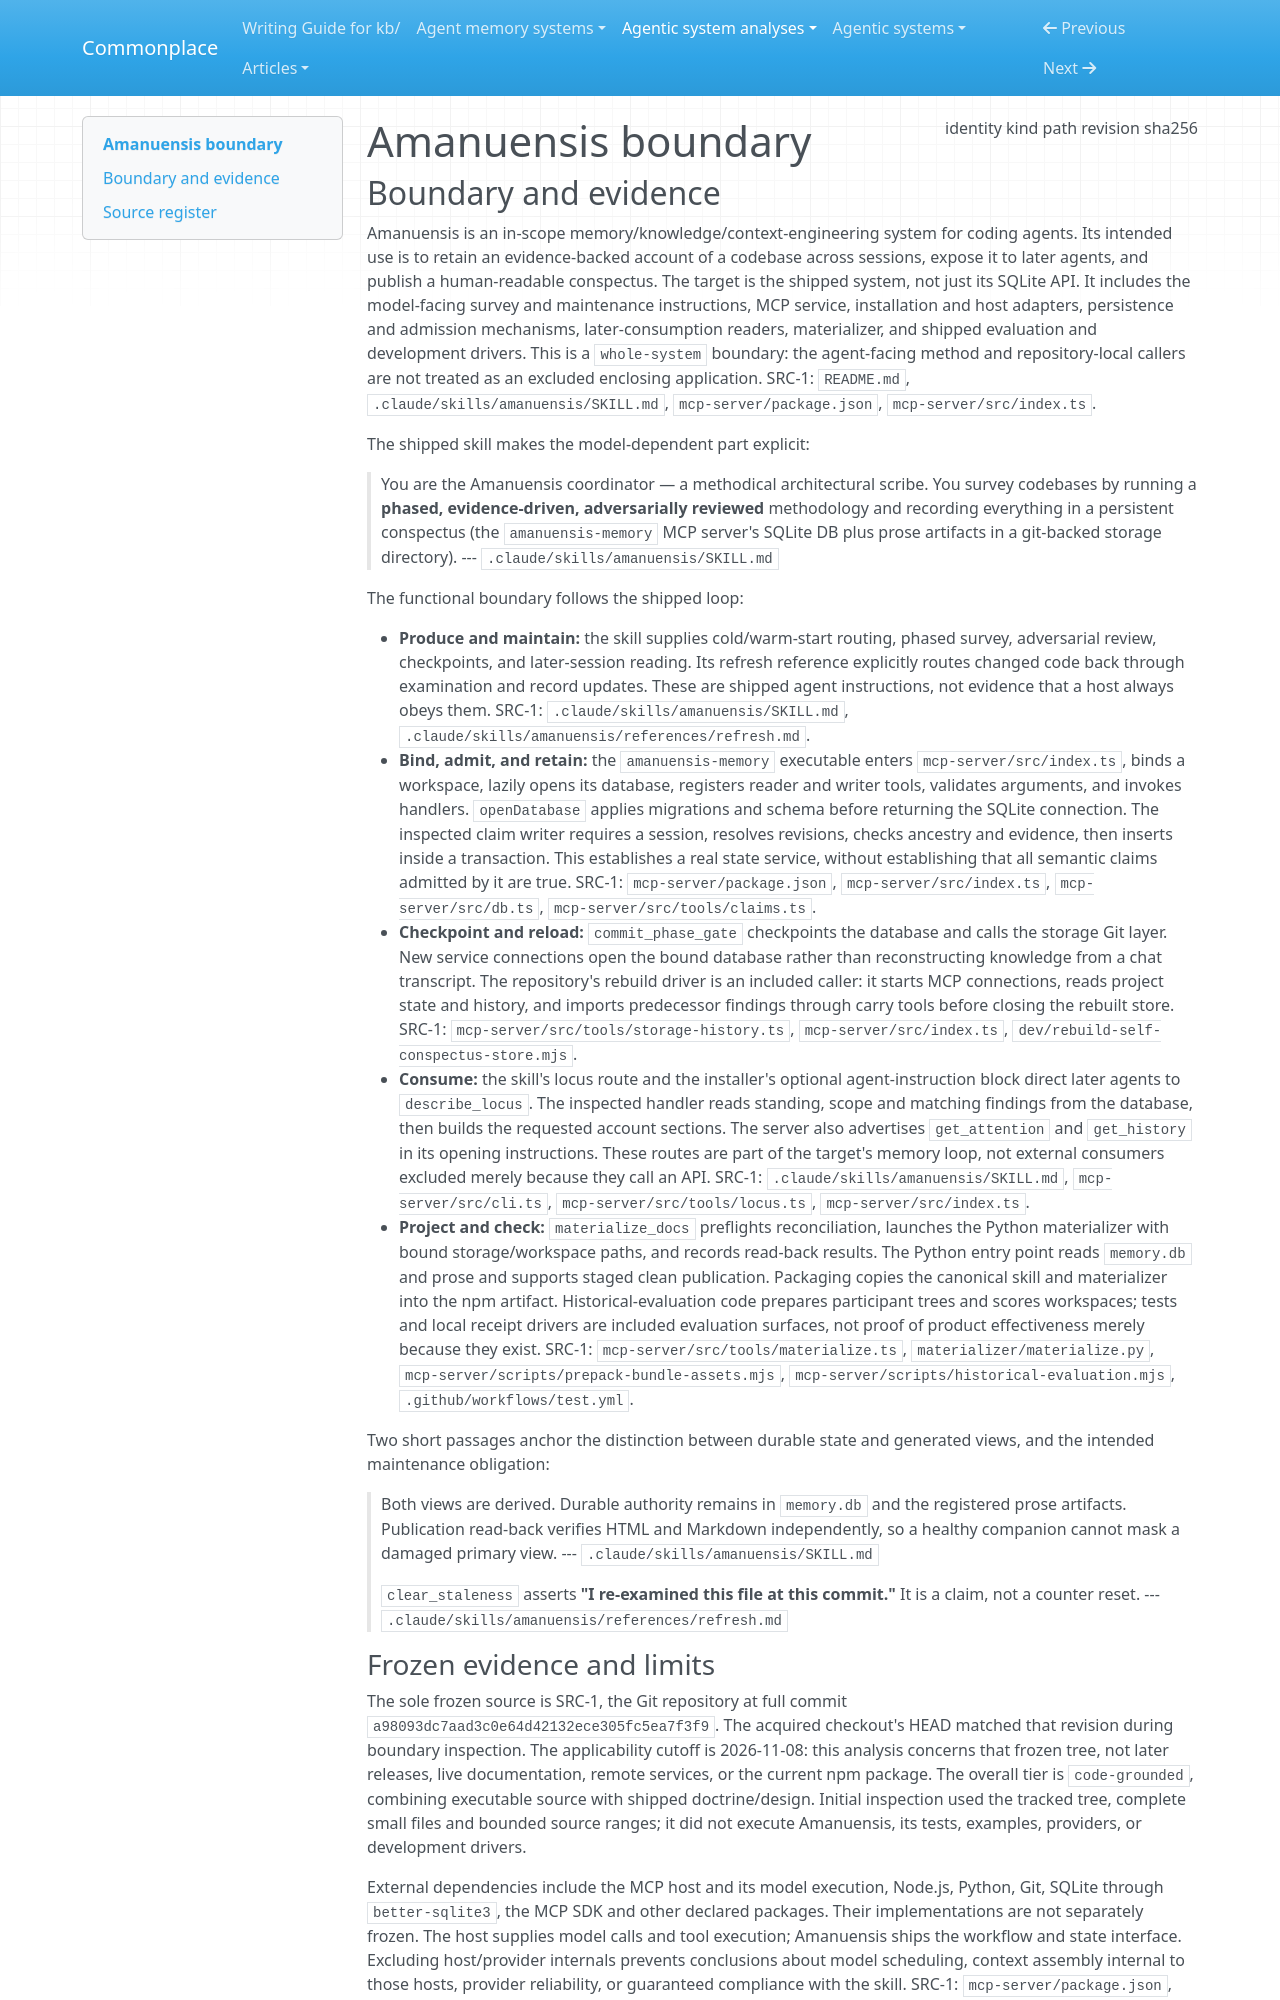

repository: zby/commonplace · page: agentic-system-analyses/retained/nfeldman--amanuensis/boundary/index.html · generator: mkdocs

---
type: agentic-system-analyses/types/agentic-system-boundary.md
description: "Amanuensis codebase memory, its agent workflow, MCP state service and publication loop at a98093dc7aad3c0e64d42132ece305fc5ea7f3f9."
run-id: AAS-2026-11-08-amanuensis-b3a8e3e53488-01
result-disposition: complete
target-class: memory/knowledge/context-engineering system
boundary-kind: whole-system
reviewed-boundary: a98093dc7aad3c0e64d42132ece305fc5ea7f3f9
analysis-cutoff: "2026-11-08"
evidence-tier: code-grounded
source:
  identity: https://github.com/nfeldman/amanuensis
  kind: git
  path: /home/zby/llm/commonplace/.commonplace/worktrees/amanuensis-04147cbf1a99/related-systems/nfeldman--amanuensis
  revision: a98093dc7aad3c0e64d42132ece305fc5ea7f3f9
  sha256: null
---

# Amanuensis boundary

## Boundary and evidence

Amanuensis is an in-scope memory/knowledge/context-engineering system for coding agents. Its intended use is to retain an evidence-backed account of a codebase across sessions, expose it to later agents, and publish a human-readable conspectus. The target is the shipped system, not just its SQLite API. It includes the model-facing survey and maintenance instructions, MCP service, installation and host adapters, persistence and admission mechanisms, later-consumption readers, materializer, and shipped evaluation and development drivers. This is a `whole-system` boundary: the agent-facing method and repository-local callers are not treated as an excluded enclosing application. SRC-1: `README.md`, `.claude/skills/amanuensis/SKILL.md`, `mcp-server/package.json`, `mcp-server/src/index.ts`.

The shipped skill makes the model-dependent part explicit:

> You are the Amanuensis coordinator — a methodical architectural scribe. You
> survey codebases by running a **phased, evidence-driven, adversarially
> reviewed** methodology and recording everything in a persistent conspectus
> (the `amanuensis-memory` MCP server's SQLite DB plus prose artifacts in a
> git-backed storage directory).
> --- `.claude/skills/amanuensis/SKILL.md`

The functional boundary follows the shipped loop:

- **Produce and maintain:** the skill supplies cold/warm-start routing, phased survey, adversarial review, checkpoints, and later-session reading. Its refresh reference explicitly routes changed code back through examination and record updates. These are shipped agent instructions, not evidence that a host always obeys them. SRC-1: `.claude/skills/amanuensis/SKILL.md`, `.claude/skills/amanuensis/references/refresh.md`.
- **Bind, admit, and retain:** the `amanuensis-memory` executable enters `mcp-server/src/index.ts`, binds a workspace, lazily opens its database, registers reader and writer tools, validates arguments, and invokes handlers. `openDatabase` applies migrations and schema before returning the SQLite connection. The inspected claim writer requires a session, resolves revisions, checks ancestry and evidence, then inserts inside a transaction. This establishes a real state service, without establishing that all semantic claims admitted by it are true. SRC-1: `mcp-server/package.json`, `mcp-server/src/index.ts`, `mcp-server/src/db.ts`, `mcp-server/src/tools/claims.ts`.
- **Checkpoint and reload:** `commit_phase_gate` checkpoints the database and calls the storage Git layer. New service connections open the bound database rather than reconstructing knowledge from a chat transcript. The repository's rebuild driver is an included caller: it starts MCP connections, reads project state and history, and imports predecessor findings through carry tools before closing the rebuilt store. SRC-1: `mcp-server/src/tools/storage-history.ts`, `mcp-server/src/index.ts`, `dev/rebuild-self-conspectus-store.mjs`.
- **Consume:** the skill's locus route and the installer's optional agent-instruction block direct later agents to `describe_locus`. The inspected handler reads standing, scope and matching findings from the database, then builds the requested account sections. The server also advertises `get_attention` and `get_history` in its opening instructions. These routes are part of the target's memory loop, not external consumers excluded merely because they call an API. SRC-1: `.claude/skills/amanuensis/SKILL.md`, `mcp-server/src/cli.ts`, `mcp-server/src/tools/locus.ts`, `mcp-server/src/index.ts`.
- **Project and check:** `materialize_docs` preflights reconciliation, launches the Python materializer with bound storage/workspace paths, and records read-back results. The Python entry point reads `memory.db` and prose and supports staged clean publication. Packaging copies the canonical skill and materializer into the npm artifact. Historical-evaluation code prepares participant trees and scores workspaces; tests and local receipt drivers are included evaluation surfaces, not proof of product effectiveness merely because they exist. SRC-1: `mcp-server/src/tools/materialize.ts`, `materializer/materialize.py`, `mcp-server/scripts/prepack-bundle-assets.mjs`, `mcp-server/scripts/historical-evaluation.mjs`, `.github/workflows/test.yml`.

Two short passages anchor the distinction between durable state and generated views, and the intended maintenance obligation:

> Both views are derived. Durable authority remains in `memory.db` and the
> registered prose artifacts. Publication read-back verifies HTML and Markdown
> independently, so a healthy companion cannot mask a damaged primary view.
> --- `.claude/skills/amanuensis/SKILL.md`

> `clear_staleness` asserts **"I re-examined this file at this commit."**
> It is a claim, not a counter reset.
> --- `.claude/skills/amanuensis/references/refresh.md`
